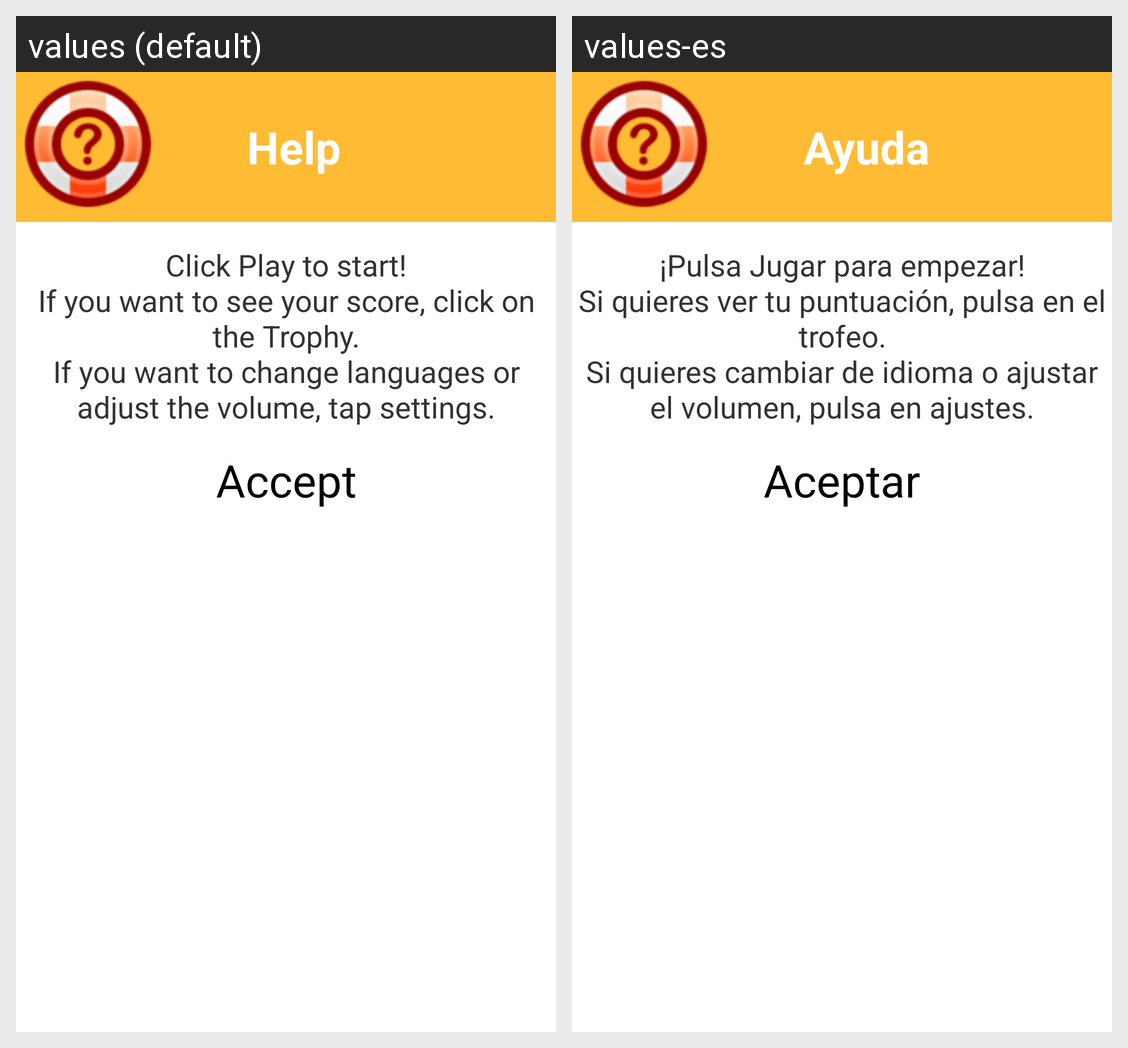

The Android screen above is rendered under two locales of the same app. Produce the string resources it draws, with the default and per-locale values.
Android screen res/layout/menu_dialog.xml rendered under 2 locales, left to right: values (default), values-es. Device: Nexus 5 (rendered at 1080×1920; each locale shown at half size, 540×960, under a caption strip naming it); theme AppTheme.
Strings drawn on this screen, with the default value and each locale's value (text and hints the layout hard-codes, and strings that could not be matched under every locale, appear in the picture but are not listed):

help
  values: Help
  values-es: Ayuda

HelpContFirst
  values: Click Play to start!
      If you want to see your score, click on the Trophy.
      If you want to change languages ​​or adjust the volume, tap settings.
  values-es: ¡Pulsa Jugar para empezar!
      Si quieres ver tu puntuación, pulsa en el trofeo.
      Si quieres cambiar de idioma o ajustar el volumen, pulsa en ajustes.

accept_button
  values: Accept
  values-es: Aceptar
